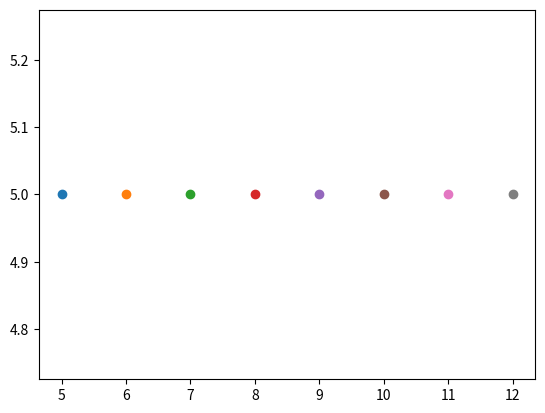

This figure's Python source:
import numpy as np
import matplotlib.pyplot as plt


def bresenham(x1, y1, x2, y2):

    m_new = 2 * (y2 - y1)
    slope_error_new = m_new - (x2 - x1)

    y = y1
    for x in range(x1, x2+1):
        plt.scatter(x, y)
        print(" (", x, " , ", y, ") \n")

        # Add slope to increment angle formed
        slope_error_new = slope_error_new + m_new

        # Slope error reached limit, time to
        # increment y and update slope error.
    if (slope_error_new >= 0):
        y = y+1
        slope_error_new = slope_error_new - 2 * (x2 - x1)


if __name__ == '__main__':
    x1 = 5
    y1 = 5
    x2 = 12
    y2 = 12
    bresenham(x1,y1 , x2, y2)
    plt.show()